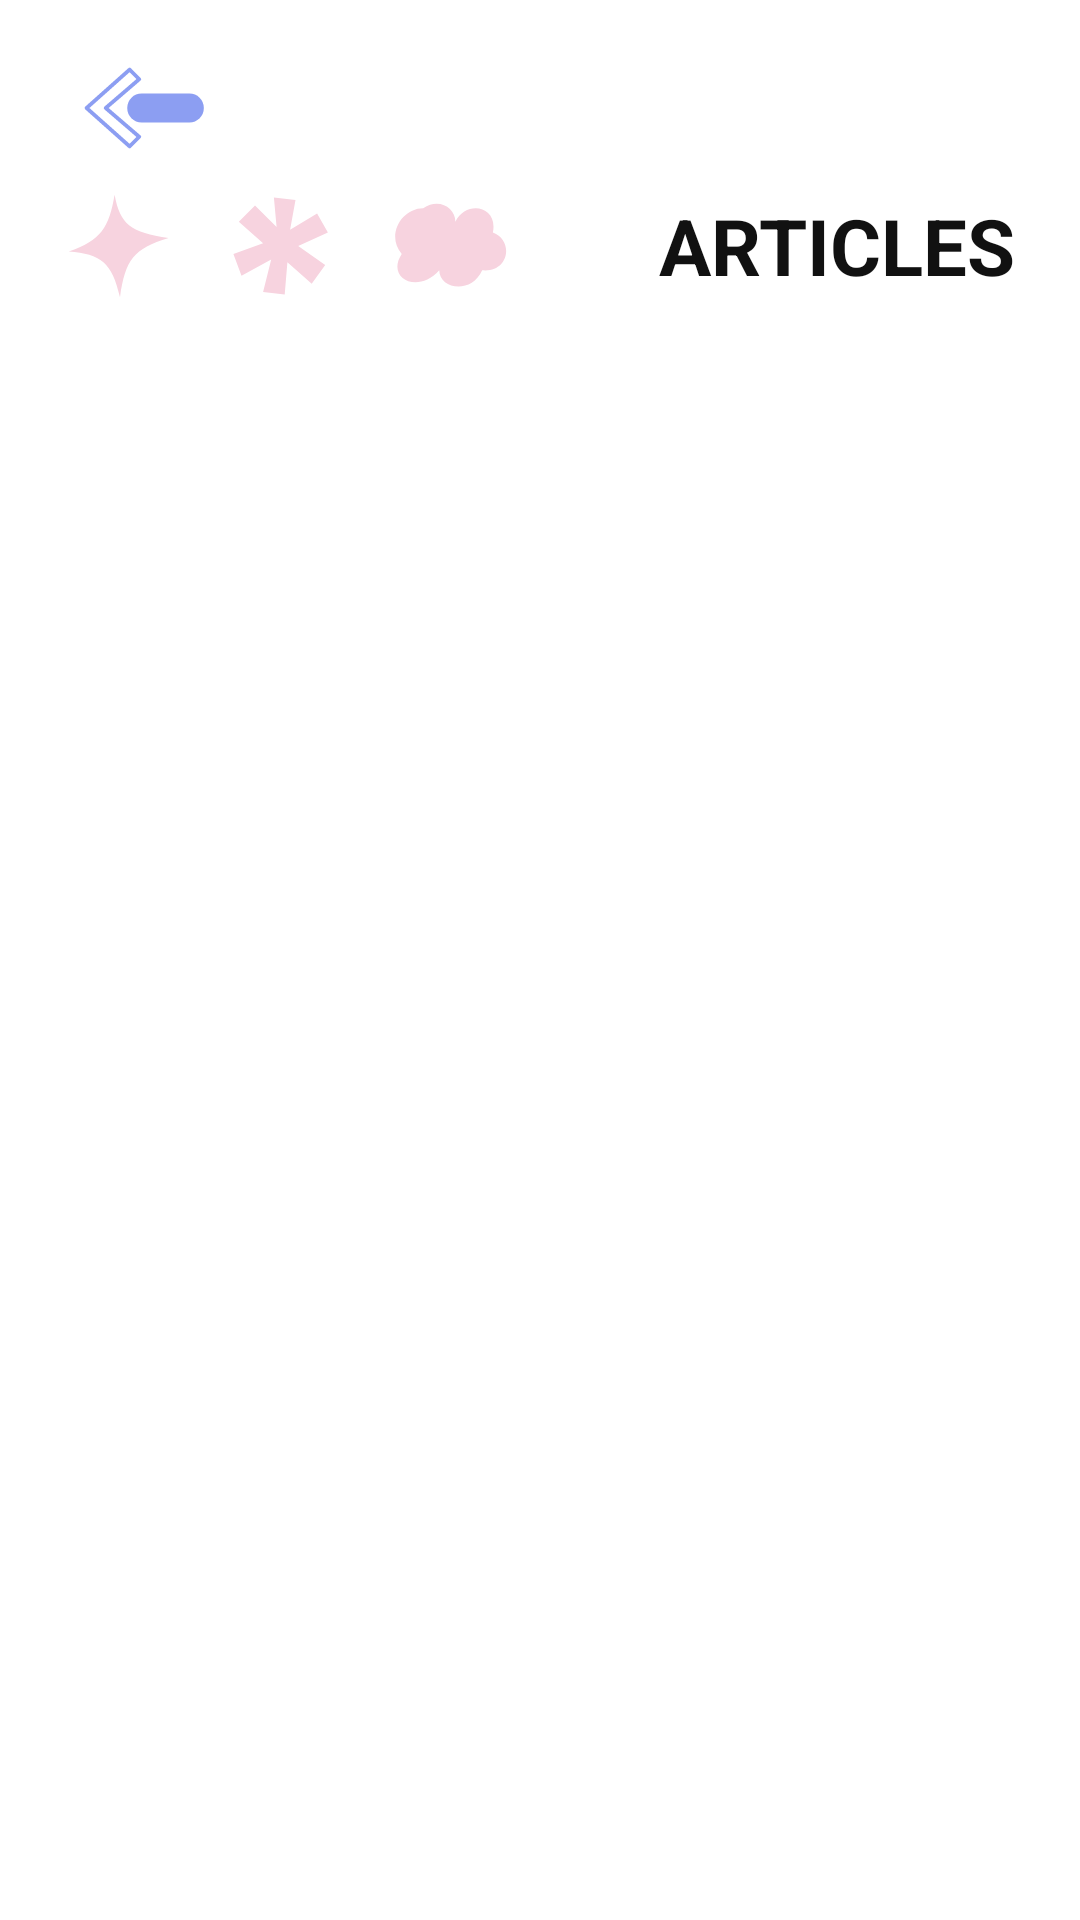

This screen was rendered from an Android layout file. Write that file and the resources it references.
<!-- AndroidManifest.xml: application theme Theme.TalkMate.White -->
<!-- res/layout/activity_articles.xml -->
<?xml version="1.0" encoding="utf-8"?>
<LinearLayout xmlns:android="http://schemas.android.com/apk/res/android" xmlns:app="http://schemas.android.com/apk/res-auto" xmlns:tools="http://schemas.android.com/tools"
    android:layout_width="match_parent"
    android:layout_height="match_parent"
    android:background="@color/white"
    android:orientation="vertical">

    <ImageButton
        android:id="@+id/btnBack"
        android:layout_width="64dp"
        android:layout_height="48dp"
        android:layout_marginStart="16dp"
        android:layout_marginTop="12dp"
        android:background="?attr/selectableItemBackgroundBorderless"
        android:contentDescription="@string/back"
        android:padding="8dp"
        android:scaleType="fitCenter"
        android:src="@drawable/ic_back" />

    <LinearLayout
        android:layout_width="match_parent"
        android:layout_height="wrap_content"
        android:layout_marginTop="4dp"
        android:layout_marginBottom="28dp"
        android:gravity="center_vertical"
        android:orientation="horizontal"
        android:paddingStart="22dp"
        android:paddingEnd="22dp">

        <ImageView android:layout_width="36dp" android:layout_height="36dp" android:importantForAccessibility="no" android:src="@drawable/shape_star" />

        <ImageView android:layout_width="36dp" android:layout_height="36dp" android:layout_marginStart="18dp" android:importantForAccessibility="no" android:src="@drawable/shape_asterisk" />

        <ImageView android:layout_width="40dp" android:layout_height="36dp" android:layout_marginStart="18dp" android:importantForAccessibility="no" android:src="@drawable/shape_flower" />

        <TextView
            android:id="@+id/tvTitle"
            android:layout_width="0dp"
            android:layout_height="wrap_content"
            android:layout_weight="1"
            android:gravity="end"
            android:text="@string/articles_caps"
            android:textColor="@color/ink"
            android:textSize="26sp"
            android:textStyle="bold" />
    </LinearLayout>

    <FrameLayout
        android:layout_width="match_parent"
        android:layout_height="match_parent">

        <androidx.recyclerview.widget.RecyclerView
            android:id="@+id/rvArticles"
            android:layout_width="match_parent"
            android:layout_height="match_parent"
            android:clipToPadding="false"
            android:paddingStart="20dp"
            android:paddingEnd="20dp"
            android:paddingBottom="24dp"
            app:layoutManager="androidx.recyclerview.widget.LinearLayoutManager" />

        <ProgressBar
            android:id="@+id/progress"
            android:layout_width="36dp"
            android:layout_height="36dp"
            android:layout_gravity="center_horizontal"
            android:layout_marginTop="48dp"
            android:contentDescription="@string/loading"
            android:indeterminateTint="@color/blue"
            android:visibility="gone" />
    </FrameLayout>
</LinearLayout>
<!-- resources referenced by this layout -->
<resources>
  <color name="blue">#8C9EF2</color>
  <color name="ink">#111111</color>
  <color name="white">#FFFFFF</color>
  <!-- drawable ic_back (drawable) -->
  <?xml version="1.0" encoding="utf-8"?>
  <vector xmlns:android="http://schemas.android.com/apk/res/android" android:width="56dp" android:height="40dp" android:viewportWidth="56" android:viewportHeight="40">
  <path android:strokeColor="#8C9EF2" android:strokeWidth="1.6" android:strokeLineJoin="round" android:fillColor="#00000000" android:pathData="M22,4 L4,20 L22,36 L26,32 L12,20 L26,8 z" />
      <path android:fillColor="#8C9EF2" android:pathData="M27,14 h20 a6,6 0 0 1 0,12 h-20 a6,6 0 0 1 0,-12 z" />
  </vector>
  <!-- drawable shape_asterisk (drawable) -->
  <?xml version="1.0" encoding="utf-8"?>
  <vector xmlns:android="http://schemas.android.com/apk/res/android" android:width="40dp" android:height="40dp" android:viewportWidth="40" android:viewportHeight="40">
  <path android:fillColor="#F7D3DF" android:pathData="M17,2 L25,3 L23,14 L33,8 L37,15 L26,20 L36,27 L31,34 L22,26 L21,38 L13,37 L16,25 L5,31 L2,23 L13,19 L4,11 L10,5 L18,13 z" />
  </vector>
  <!-- drawable shape_flower (drawable) -->
  <?xml version="1.0" encoding="utf-8"?>
  <vector xmlns:android="http://schemas.android.com/apk/res/android" android:width="44dp" android:height="40dp" android:viewportWidth="44" android:viewportHeight="40">
  <path android:fillColor="#F7D3DF" android:pathData="M12,6 C18,2 24,6 24,11 C28,3 40,5 38,15 C46,18 44,30 34,29 C30,38 18,36 18,29 C10,38 -2,32 4,23 C-2,16 4,6 12,6 z" />
  </vector>
  <!-- drawable shape_star (drawable) -->
  <?xml version="1.0" encoding="utf-8"?>
  <vector xmlns:android="http://schemas.android.com/apk/res/android" android:width="40dp" android:height="40dp" android:viewportWidth="40" android:viewportHeight="40">
  <path android:fillColor="#F7D3DF" android:pathData="M18,1 C20,12 24,15 38,17 C25,21 22,25 20,39 C17,26 13,23 1,22 C13,18 16,13 18,1 z" />
  </vector>
  <string name="articles_caps">ARTICLES</string>
  <string name="back">Back</string>
  <string name="loading">Loading</string>
  <style name="Theme.TalkMate.White" parent="Theme.MaterialComponents.Light.NoActionBar">
          <item name="colorPrimary">@color/blue</item>
          <item name="colorPrimaryVariant">@color/blue</item>
          <item name="colorOnPrimary">@color/white</item>
          <item name="colorSecondary">@color/blue</item>
          <item name="colorOnSecondary">@color/white</item>
          <item name="android:windowBackground">@color/white</item>
          <item name="android:statusBarColor">@color/white</item>
          <item name="android:windowLightStatusBar">true</item>
          <item name="android:navigationBarColor">@color/white</item>
          <item name="android:textColorPrimary">@color/ink</item>
      </style>
</resources>
